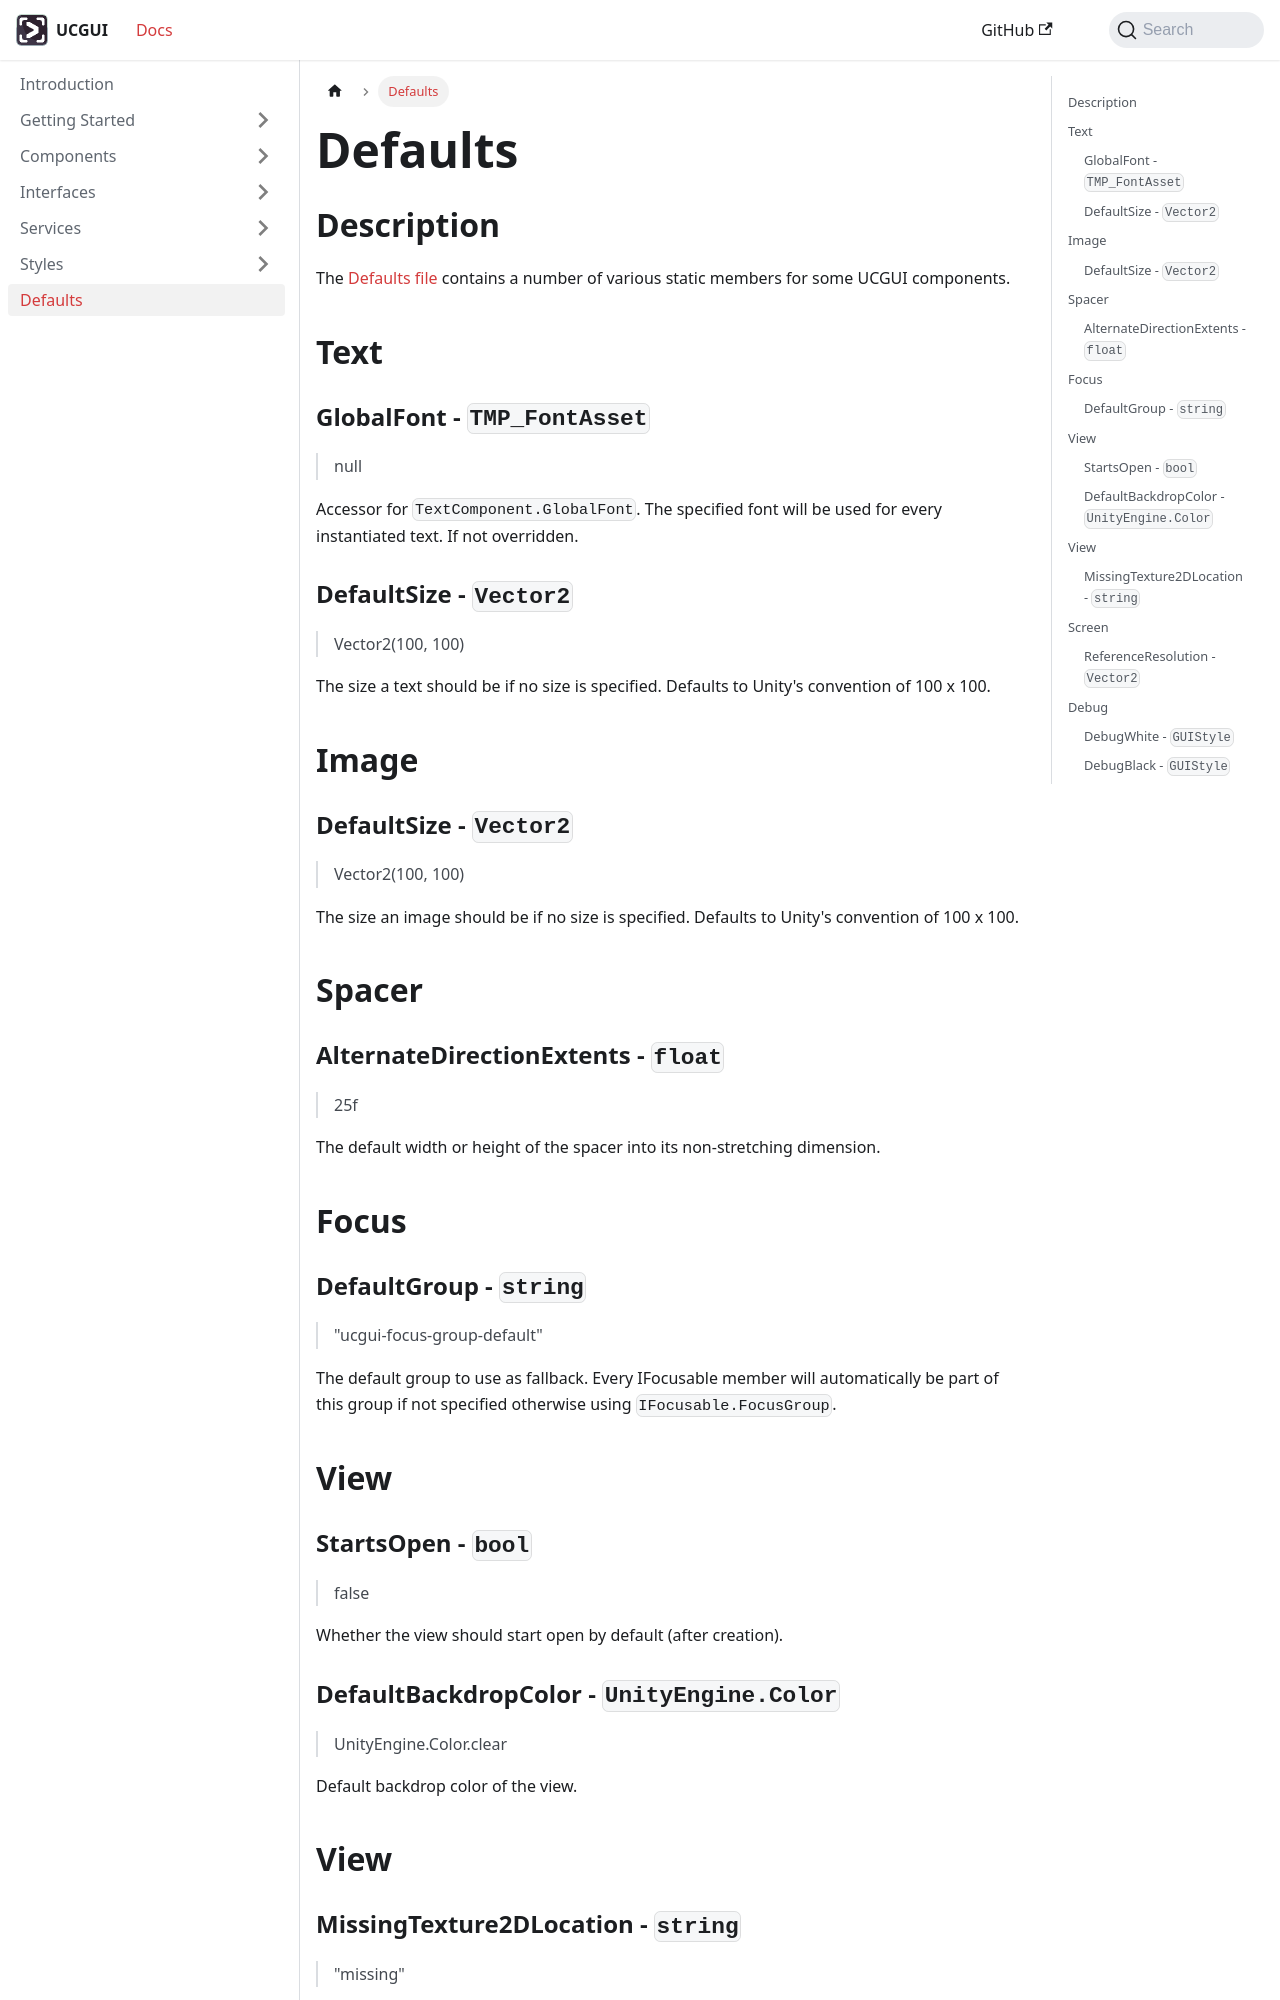

repository: GiorgioKalmund/ucgui-docs · page: docs/defaults.html · generator: docusaurus

---
sidebar_position: 8
title: Defaults
description: List of all default values used for various UCGUI components.
---

## Description

The [Defaults file](https://github.com/GiorgioKalmund/UCGUI/tree/main/Runtime/Components/Support/Defaults.cs) contains a number of various static 
members for some UCGUI components.

## Text

### GlobalFont - `TMP_FontAsset`

> null

Accessor for `TextComponent.GlobalFont`. 
The specified font will be used for every instantiated text. 
If not overridden.

### DefaultSize - `Vector2`

> Vector2(100, 100)

The size a text should be if no size is specified. 
Defaults to Unity's convention of 100 x 100.

## Image

### DefaultSize - `Vector2`

> Vector2(100, 100)

The size an image should be if no size is specified. 
Defaults to Unity's convention of 100 x 100.

## Spacer

### AlternateDirectionExtents - `float`

> 25f

The default width or height of the spacer into its non-stretching dimension.

## Focus

### DefaultGroup - `string`

> "ucgui-focus-group-default"

The default group to use as fallback. 
Every IFocusable member will automatically be part of this group if
not specified otherwise using `IFocusable.FocusGroup`.

## View

### StartsOpen - `bool`

> false

Whether the view should start open by default (after creation).


### DefaultBackdropColor - `UnityEngine.Color`

> UnityEngine.Color.clear

Default backdrop color of the view.

## View
